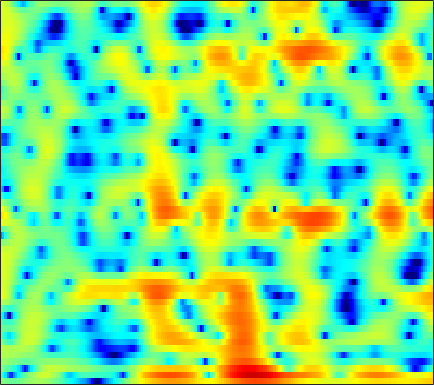

Data behind this chart, as committed beside it:
0.46058, 0.030209, -0.48866, -0.90623, -1.1295, -1.2928, -1.2874, -1.188, -0.9409, -0.60595, -0.2164, 0.085296, 0.48706, 0.84922, 1.0865, 1.3305, 1.5044, 1.5777, 1.6048, 1.543, 1.3876, 1.2077, 0.88033, 0.46299
-2.286, -4.153, -7.357, -11.83, -15.93, -15.76, -11.18, -8.646, -6.206, -4.393, -2.934, -1.991, -0.86, 0.1541, 0.847, 1.674, 2.384, 2.824, 3.279, 3.568, 3.682, 3.645, 3.419, 2.975
0.1053, -0.494, -1.335, -2.183, -2.814, -3.685, -4.677, -5.602, -7.255, -9.704, -13.49, -16.99, -15.12, -9.817, -6.884, -3.98, -1.862, -0.6178, 0.6825, 1.656, 2.367, 2.748, 3.078, 3.235
1.133, 1.035, 0.838, 0.5804, 0.3567, 0.03909, -0.2962, -0.5484, -0.8678, -1.151, -1.364, -1.462, -1.484, -1.378, -1.214, -0.9305, -0.6037, -0.3571, -0.05305, 0.2054, 0.4073, 0.5171, 0.6147, 0.6578
2.313, 2.283, 2.203, 2.084, 1.981, 1.831, 1.674, 1.554, 1.393, 1.225, 1.043, 0.8964, 0.6769, 0.4318, 0.229, -0.07996, -0.4246, -0.7158, -1.148, -1.618, -2.109, -2.462, -2.877, -3.18
2.922, 2.685, 2.407, 2.202, 2.105, 2.05, 2.072, 2.119, 2.192, 2.247, 2.252, 2.205, 2.051, 1.771, 1.464, 0.8904, 0.1113, -0.6371, -1.888, -3.495, -5.587, -7.583, -10.94, -14.53
0.8041, -0.376, -2.033, -3.364, -3.685, -2.965, -1.51, -0.3666, 0.9681, 2.017, 2.788, 3.192, 3.497, 3.551, 3.431, 3.059, 2.45, 1.832, 0.8021, -0.4705, -1.95, -3.144, -4.648, -5.744
-1.289, -2.743, -5.041, -7.205, -7.681, -6.148, -3.743, -2.076, -0.2312, 1.197, 2.249, 2.83, 3.349, 3.612, 3.653, 3.519, 3.178, 2.793, 2.127, 1.314, 0.389, -0.357, -1.368, -2.336
-0.7947, -1.097, -1.415, -1.551, -1.481, -1.15, -0.5776, -0.05294, 0.7082, 1.466, 2.143, 2.561, 2.99, 3.243, 3.317, 3.25, 2.988, 2.66, 2.044, 1.214, 0.1658, -0.7922, -2.319, -4.198
-2.227, -2.724, -3.326, -3.646, -3.576, -3.033, -2.091, -1.269, -0.1572, 0.854, 1.723, 2.261, 2.838, 3.235, 3.407, 3.466, 3.33, 3.108, 2.637, 1.975, 1.117, 0.3263, -0.9356, -2.434
-4.401, -6.484, -10.8, -20.47, -23.2, -11.53, -6.713, -4.386, -2.116, -0.4616, 0.7791, 1.506, 2.253, 2.765, 3.008, 3.16, 3.136, 3.021, 2.743, 2.332, 1.819, 1.381, 0.7537, 0.1148
-0.8836, -1.794, -2.918, -3.74, -3.983, -3.684, -2.878, -2.162, -1.215, -0.3383, 0.4488, 0.9632, 1.513, 1.889, 2.063, 2.154, 2.074, 1.906, 1.545, 1.062, 0.5105, 0.1128, -0.3532, -0.6775
3.208, 2.613, 1.786, 0.9725, 0.4005, -0.281, -0.7923, -1.021, -1.078, -0.7904, -0.2709, 0.1999, 0.7984, 1.286, 1.535, 1.652, 1.478, 1.119, 0.34, -0.8095, -2.366, -3.757, -5.615, -6.546
5.447, 4.797, 3.7, 2.328, 1.05, -1.17, -4.123, -6.784, -9.437, -7.758, -4.547, -2.635, -0.7423, 0.572, 1.237, 1.712, 1.768, 1.546, 0.8481, -0.3568, -2.237, -4.16, -7.297, -9.375
4.738, 4.358, 3.538, 2.329, 1.164, -0.7282, -2.983, -4.668, -6.104, -5.792, -4.418, -3.281, -1.924, -0.8006, -0.1478, 0.492, 0.9131, 1.085, 1.088, 0.8649, 0.4592, 0.09284, -0.4059, -0.7859
4.009, 3.973, 3.599, 2.901, 2.224, 1.159, -0.04339, -0.9627, -2.106, -3.1, -3.85, -4.153, -4.114, -3.598, -2.99, -2.005, -1.051, -0.4439, 0.2046, 0.6504, 0.929, 1.008, 0.9648, 0.7587
4.315, 4.25, 3.929, 3.342, 2.717, 1.649, 0.3136, -0.9058, -2.929, -5.571, -9.291, -13.43, -19.29, -13.35, -9.517, -6.135, -3.851, -2.603, -1.338, -0.4112, 0.2393, 0.5869, 0.8914, 1.01
4.484, 4.299, 3.908, 3.341, 2.764, 1.816, 0.6626, -0.3722, -1.961, -3.751, -5.644, -6.899, -7.796, -7.564, -6.844, -5.639, -4.508, -3.752, -2.858, -2.09, -1.443, -1.02, -0.5174, -0.1248
4.542, 4.35, 3.989, 3.51, 3.086, 2.406, 1.599, 0.9315, -0.01321, -1.015, -1.987, -2.658, -3.453, -4.089, -4.45, -4.812, -5.05, -5.108, -4.998, -4.656, -4.07, -3.53, -2.776, -2.025
4.468, 4.332, 4.091, 3.778, 3.508, 3.07, 2.543, 2.095, 1.407, 0.6232, -0.2453, -0.9714, -2.051, -3.268, -4.331, -5.99, -7.919, -9.502, -11.19, -11.09, -9.22, -7.537, -5.539, -3.932
3.468, 3.411, 3.374, 3.341, 3.28, 3.156, 2.95, 2.716, 2.286, 1.73, 1.003, 0.3378, -0.7186, -2.047, -3.268, -5.26, -7.875, -10.4, -13.98, -14.01, -10.46, -8.074, -5.652, -3.878
0.1193, 0.2392, 0.7086, 1.332, 1.765, 2.239, 2.525, 2.61, 2.564, 2.321, 1.896, 1.48, 0.7896, -0.04263, -0.7057, -1.67, -2.609, -3.195, -3.71, -3.849, -3.541, -3.134, -2.496, -1.863
-11.92, -8.792, -4.352, -1.535, -0.07311, 1.25, 2.037, 2.383, 2.571, 2.499, 2.254, 1.973, 1.497, 0.9928, 0.615, 0.1195, -0.2782, -0.5023, -0.7151, -0.78, -0.7821, -0.7397, -0.6444, -0.5913
-2.505, -2.143, -0.8337, 0.5138, 1.315, 2.059, 2.479, 2.602, 2.53, 2.26, 1.79, 1.315, 0.6159, -0.099, -0.5941, -0.95, -1.044, -0.9841, -0.792, -0.596, -0.5213, -0.5535, -0.7291, -1.001
5.037, 4.622, 4.098, 3.712, 3.388, 2.906, 2.471, 2.14, 1.684, 1.131, 0.2774, -0.6213, -2.32, -4.797, -6.911, -8.268, -6.546, -4.692, -2.726, -1.7, -1.31, -1.483, -2.24, -3.5
7.504, 6.662, 5.316, 3.727, 2.339, 0.3447, -1.466, -2.182, -2.053, -1.448, -1.115, -1.296, -2.305, -4.103, -6.027, -7.076, -5.304, -3.408, -1.509, -0.5372, -0.3802, -0.78, -2.085, -4.481
5.812, 4.815, 3.229, 1.082, -0.935, -4.881, -11.24, -15.02, -8.425, -4.232, -1.84, -0.782, 0.05225, 0.4509, 0.6252, 0.8441, 1.095, 1.307, 1.42, 1.416, 1.05, 0.5937, -0.3096, -1.44
1.906, 1.083, -0.007248, -1.046, -1.758, -2.466, -2.836, -2.74, -2.092, -1.069, 0.02644, 0.7574, 1.569, 2.126, 2.457, 2.667, 2.735, 2.654, 2.388, 1.884, 1.168, 0.4759, -0.5884, -1.746
-3.099, -4.448, -5.833, -6.013, -5.422, -4.002, -2.578, -1.559, -0.3264, 0.7989, 1.785, 2.415, 3.103, 3.587, 3.824, 3.943, 3.861, 3.637, 3.157, 2.36, 1.282, 0.2202, -1.512, -3.762
-7.728, -10.89, -18.34, -17.3, -11.41, -6.743, -3.758, -2.047, -0.2776, 1.109, 2.182, 2.833, 3.496, 3.965, 4.157, 4.255, 4.116, 3.868, 3.318, 2.516, 1.406, 0.3508, -1.418, -3.684
-6.209, -6.61, -6.844, -6.347, -5.567, -4.157, -2.659, -1.596, -0.3217, 0.7744, 1.673, 2.225, 2.801, 3.201, 3.392, 3.491, 3.411, 3.233, 2.817, 2.222, 1.424, 0.7109, -0.4047, -1.627
-6.088, -5.599, -4.873, -4.091, -3.44, -2.554, -1.634, -0.9754, -0.1433, 0.5898, 1.232, 1.639, 2.091, 2.423, 2.608, 2.74, 2.762, 2.688, 2.48, 2.116, 1.62, 1.159, 0.4441, -0.3731
-6.968, -5.779, -4.429, -3.348, -2.617, -1.79, -1.055, -0.5793, -0.01991, 0.4369, 0.8305, 1.087, 1.401, 1.688, 1.887, 2.121, 2.308, 2.392, 2.429, 2.327, 2.087, 1.795, 1.276, 0.5886
-5.801, -4.674, -3.457, -2.448, -1.834, -1.151, -0.6515, -0.3807, -0.1652, -0.07733, -0.09614, -0.1237, -0.1076, 0.08572, 0.3593, 0.8925, 1.501, 1.944, 2.43, 2.75, 2.845, 2.76, 2.425, 1.835
-3.724, -3.227, -2.569, -1.907, -1.48, -0.9887, -0.6938, -0.6218, -0.8044, -1.345, -2.321, -3.33, -4.809, -5.493, -4.774, -2.696, -0.5358, 0.8403, 2.237, 3.195, 3.742, 3.916, 3.831, 3.405
-5.235, -5.215, -4.834, -4.181, -3.542, -2.751, -2.126, -1.878, -1.911, -2.521, -3.859, -5.567, -9.261, -13.45, -10.73, -5.309, -1.688, 0.228, 2.083, 3.308, 4.061, 4.353, 4.429, 4.163
-12.22, -13.99, -14.15, -11.22, -8.832, -6.324, -4.524, -3.597, -2.793, -2.413, -2.365, -2.441, -2.516, -2.278, -1.772, -0.7328, 0.5055, 1.391, 2.408, 3.179, 3.683, 3.876, 3.904, 3.674
-13.16, -14.92, -15.04, -12, -9.522, -6.913, -4.977, -3.864, -2.743, -1.891, -1.249, -0.843, -0.3396, 0.1711, 0.5788, 1.141, 1.716, 2.124, 2.59, 2.949, 3.161, 3.223, 3.146, 2.887
-6.398, -6.349, -6.099, -5.533, -4.969, -4.136, -3.346, -2.766, -2.058, -1.406, -0.7802, -0.3362, 0.2307, 0.7504, 1.109, 1.528, 1.86, 2.059, 2.257, 2.373, 2.41, 2.394, 2.302, 2.109
-1.37, -1.458, -1.627, -1.789, -1.942, -2.107, -2.277, -2.333, -2.226, -1.893, -1.309, -0.7814, -0.06, 0.5722, 0.9523, 1.315, 1.471, 1.474, 1.357, 1.156, 0.9671, 0.8853, 0.9066, 1.029
2.515, 2.131, 1.498, 0.6658, -0.1479, -1.518, -3.224, -4.699, -6.206, -5.967, -4.179, -2.66, -0.9661, 0.2506, 0.8226, 1.184, 1.093, 0.7208, -0.1832, -1.498, -2.853, -3.46, -3.045, -1.597
3.681, 3.259, 2.567, 1.578, 0.5948, -1.242, -3.947, -6.868, -12.24, -11.55, -6.44, -3.799, -1.491, -0.07169, 0.5384, 0.8119, 0.5191, -0.1112, -1.665, -4.347, -9.268, -15.86, -11.23, -4.814
1.179, 1.165, 1.033, 0.7285, 0.3532, -0.3497, -1.206, -1.84, -2.442, -2.516, -2.123, -1.656, -1.015, -0.5523, -0.3213, -0.2386, -0.417, -0.7039, -1.269, -1.963, -2.511, -2.643, -2.212, -1.19
-2.864, -1.85, -0.8294, -0.1477, 0.1421, 0.3038, 0.2718, 0.1567, -0.05991, -0.2897, -0.5142, -0.6875, -0.9038, -1.116, -1.263, -1.37, -1.38, -1.329, -1.155, -0.9226, -0.6228, -0.324, 0.1239, 0.6109
-5.039, -2.978, -1.029, 0.2405, 0.8742, 1.379, 1.561, 1.522, 1.259, 0.7533, 0.04108, -0.638, -1.74, -2.917, -3.752, -4.431, -4.253, -3.628, -2.506, -1.342, -0.3408, 0.2953, 0.9898, 1.483
-1.701, -0.512, 0.7906, 1.745, 2.251, 2.618, 2.675, 2.529, 2.085, 1.332, 0.198, -0.9506, -3.061, -6.24, -9.956, -20, -14.74, -9.119, -4.917, -2.314, -0.5773, 0.3284, 1.157, 1.64
0.6889, 1.387, 2.111, 2.587, 2.771, 2.827, 2.664, 2.404, 1.877, 1.165, 0.2232, -0.6487, -2.034, -3.654, -4.872, -5.908, -5.623, -4.651, -3.092, -1.655, -0.5387, 0.07919, 0.5863, 0.7728
2.449, 2.759, 2.943, 2.873, 2.663, 2.246, 1.717, 1.293, 0.728, 0.1951, -0.28, -0.6277, -1.079, -1.488, -1.701, -1.858, -1.786, -1.555, -1.146, -0.703, -0.3065, -0.1061, 0.0009202, -0.1606
4.836, 4.684, 4.216, 3.418, 2.588, 1.212, -0.3452, -1.396, -2.314, -2.5, -2.159, -1.848, -1.506, -1.304, -1.198, -1.128, -1.058, -0.953, -0.7483, -0.5276, -0.3025, -0.2191, -0.216, -0.4461
7.068, 6.654, 5.737, 4.317, 2.843, 0.05183, -4.212, -9.511, -19.43, -9.654, -5.393, -3.763, -2.707, -2.393, -2.466, -2.767, -3.016, -3.095, -2.826, -2.302, -1.756, -1.41, -1.103, -1.008
7.358, 7.015, 6.243, 5.074, 3.928, 2.003, -0.2569, -1.914, -3.369, -3.584, -3.261, -3.153, -3.497, -4.583, -5.982, -8.671, -11.94, -13.08, -11.08, -8.285, -6.33, -5.284, -4.411, -3.909
6.156, 6.099, 5.797, 5.243, 4.681, 3.769, 2.738, 1.953, 0.9602, 0.03365, -0.9197, -1.749, -3.111, -4.971, -6.783, -9.864, -13.41, -14.87, -13.53, -11.38, -9.88, -9.27, -8.829, -8.676
4.813, 5.054, 5.152, 5.017, 4.772, 4.309, 3.711, 3.179, 2.378, 1.48, 0.4776, -0.3648, -1.622, -3.049, -4.214, -5.79, -7.278, -8.203, -9.247, -10.18, -11.22, -12.18, -13.71, -15.39
3.895, 4.284, 4.571, 4.631, 4.548, 4.289, 3.884, 3.501, 2.875, 2.145, 1.311, 0.6294, -0.3842, -1.476, -2.357, -3.623, -4.993, -6.054, -7.631, -9.467, -11.76, -13.83, -17.46, -22.61
3.545, 3.913, 4.207, 4.295, 4.249, 4.032, 3.675, 3.339, 2.825, 2.237, 1.583, 1.055, 0.2982, -0.5204, -1.183, -2.174, -3.301, -4.297, -5.809, -7.606, -9.801, -11.71, -14.77, -18.37
3.659, 3.939, 4.104, 4.051, 3.88, 3.518, 3.044, 2.631, 2.075, 1.53, 1.037, 0.6949, 0.2923, -0.1275, -0.4696, -0.9881, -1.617, -2.22, -3.184, -4.381, -5.814, -7.06, -8.951, -11.04
4.044, 4.144, 3.989, 3.549, 3.046, 2.237, 1.31, 0.5881, -0.3512, -1.089, -1.493, -1.544, -1.348, -0.9874, -0.7169, -0.433, -0.3295, -0.3557, -0.597, -1.042, -1.653, -2.215, -3.023, -3.827
4.315, 4.05, 3.331, 2.213, 1.152, -0.551, -2.516, -4.078, -6.309, -8.467, -9.586, -8.794, -6.443, -3.995, -2.486, -0.9735, 0.04876, 0.5621, 0.947, 1.07, 0.9843, 0.8265, 0.556, 0.252
